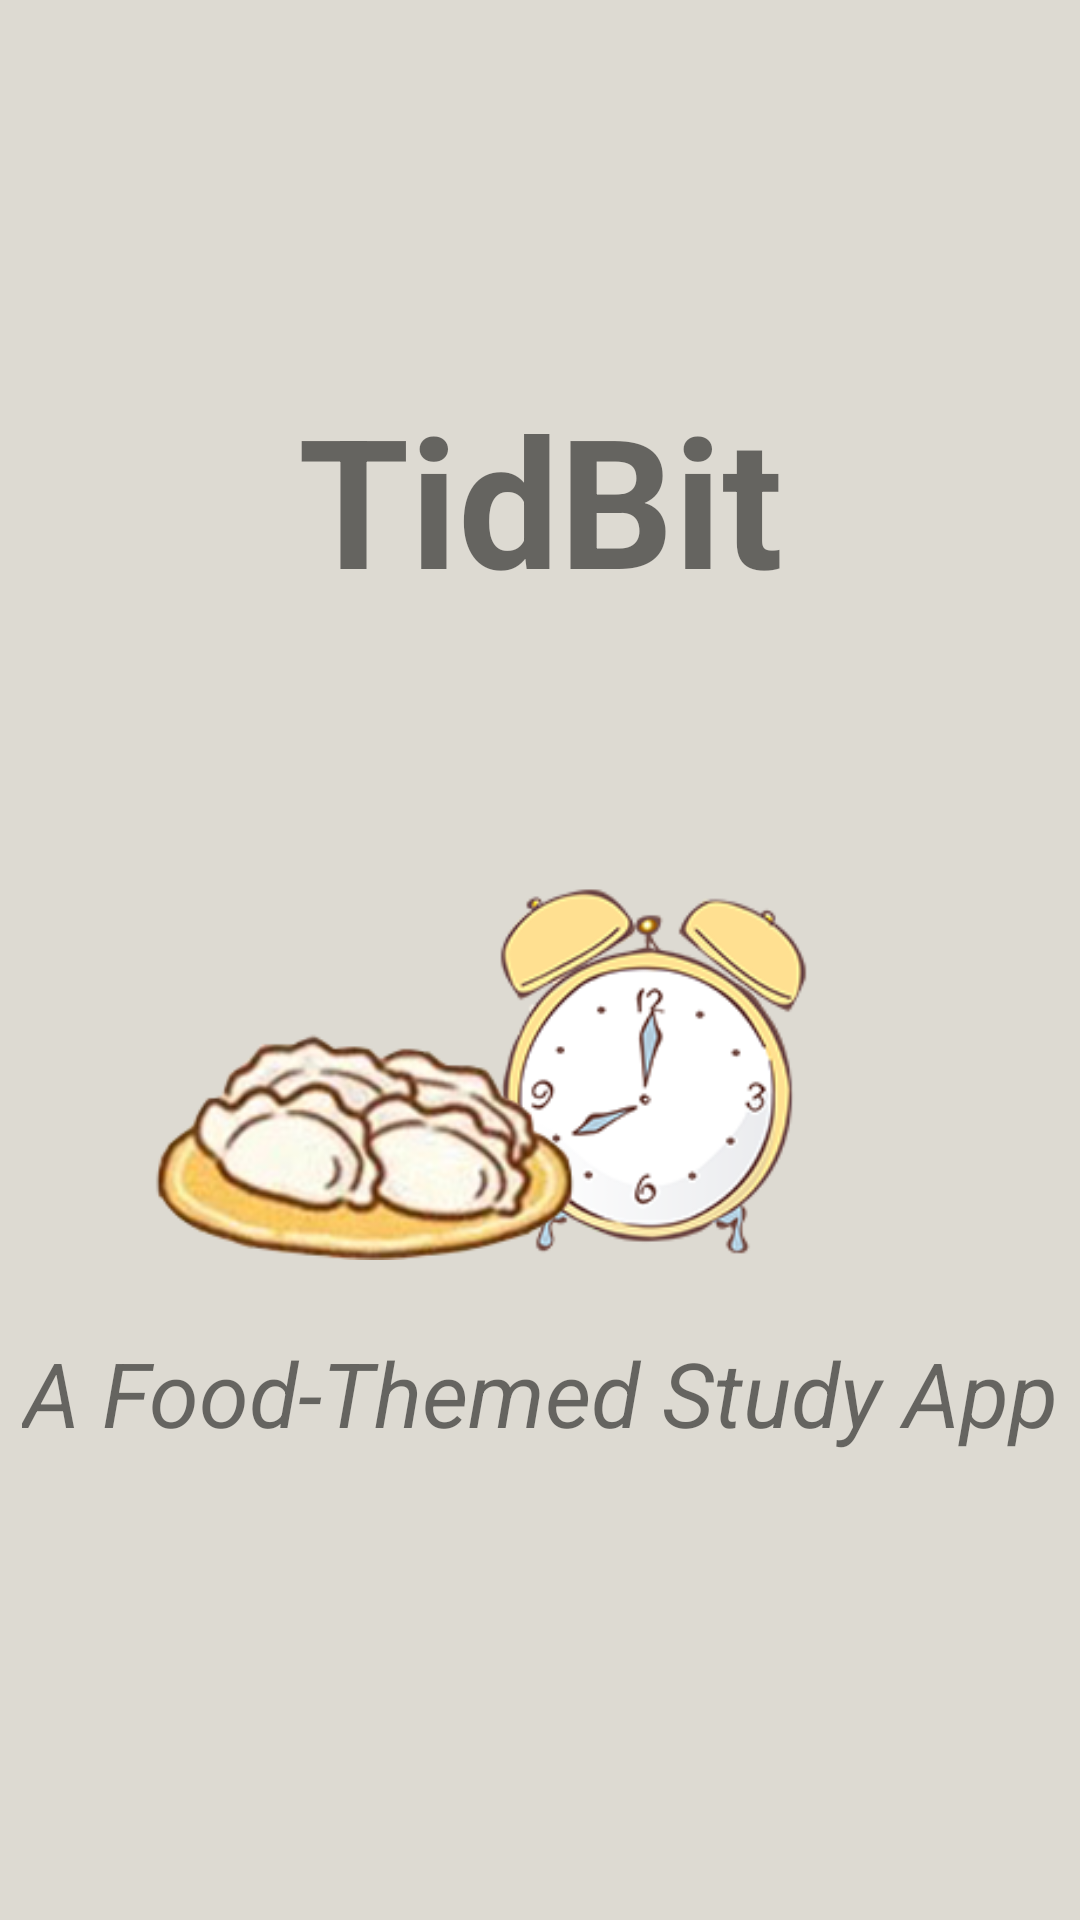

Layout XML and referenced resources for this Android screen:
<!-- AndroidManifest.xml: application theme Theme.TidbitAStudyApp -->
<!-- res/layout/activity_splash.xml -->
<?xml version="1.0" encoding="utf-8"?>
<androidx.constraintlayout.widget.ConstraintLayout xmlns:android="http://schemas.android.com/apk/res/android"
    xmlns:app="http://schemas.android.com/apk/res-auto"
    xmlns:tools="http://schemas.android.com/tools"
    android:layout_width="match_parent"
    android:layout_height="match_parent"
    tools:context=".SplashActivity">

    <androidx.constraintlayout.widget.ConstraintLayout
        android:id="@+id/constraintLayout"
        android:layout_width="match_parent"
        android:layout_height="match_parent"
        app:layout_constraintBottom_toBottomOf="parent"
        app:layout_constraintEnd_toEndOf="parent"
        app:layout_constraintStart_toStartOf="parent"
        app:layout_constraintTop_toTopOf="parent"
        android:background="@color/beige_200">

        <TextView
            android:id="@+id/textView"
            android:layout_width="wrap_content"
            android:layout_height="wrap_content"
            android:layout_marginBottom="14dp"
            android:text="TidBit"
            android:textSize="60sp"
            android:textStyle="bold"
            app:layout_constraintBottom_toTopOf="@+id/constraintLayout2"
            app:layout_constraintEnd_toEndOf="parent"
            app:layout_constraintStart_toStartOf="parent" />

        <TextView
            android:id="@+id/textView2"
            android:layout_width="wrap_content"
            android:layout_height="wrap_content"
            android:layout_marginTop="24dp"
            android:text="A Food-Themed Study App"
            android:textSize="30sp"
            android:textStyle="italic"
            android:textAlignment="center"
            app:layout_constraintEnd_toEndOf="parent"
            app:layout_constraintStart_toStartOf="parent"
            app:layout_constraintTop_toBottomOf="@+id/constraintLayout2" />

        <androidx.constraintlayout.widget.ConstraintLayout
            android:id="@+id/constraintLayout2"
            android:layout_width="wrap_content"
            android:layout_height="wrap_content"
            app:layout_constraintBottom_toBottomOf="parent"
            app:layout_constraintEnd_toEndOf="parent"
            app:layout_constraintStart_toStartOf="parent"
            app:layout_constraintTop_toTopOf="parent">

            <ImageView
                android:id="@+id/imageView16"
                android:layout_width="200dp"
                android:layout_height="200dp"
                app:layout_constraintBottom_toBottomOf="parent"
                app:layout_constraintEnd_toEndOf="parent"
                app:layout_constraintStart_toStartOf="parent"
                app:layout_constraintTop_toTopOf="parent"
                android:layout_marginLeft="60dp"
                app:srcCompat="@drawable/clock" />

            <ImageView
                android:id="@+id/imageView18"
                android:layout_width="200dp"
                android:layout_height="200dp"
                android:layout_marginRight="-112dp"
                app:layout_constraintEnd_toStartOf="@+id/imageView16"
                app:layout_constraintTop_toTopOf="parent"
                app:srcCompat="@drawable/f9" />

        </androidx.constraintlayout.widget.ConstraintLayout>


    </androidx.constraintlayout.widget.ConstraintLayout>

</androidx.constraintlayout.widget.ConstraintLayout>
<!-- resources referenced by this layout -->
<resources>
  <color name="beige_200">#DDDAD2</color>
  <!-- drawable clock: png bitmap (drawable, 222807 bytes) -->
  <!-- drawable f9: png bitmap (drawable, 45154 bytes) -->
  <style name="Theme.TidbitAStudyApp" parent="Theme.MaterialComponents.DayNight.DarkActionBar">
          
          <item name="colorPrimary">@color/olive_500</item>
          <item name="colorPrimaryVariant">@color/olive_700</item>
          <item name="colorOnPrimary">@color/white</item>
          
          <item name="colorSecondary">@color/blue_200</item>
          <item name="colorSecondaryVariant">@color/blue_700</item>
          <item name="colorOnSecondary">@color/black</item>
          
          <item name="android:statusBarColor">?attr/colorPrimaryVariant</item>
          
      </style>
  <color name="olive_500">#76886F</color>
  <color name="olive_700">#4E5551</color>
  <color name="white">#FFFFFFFF</color>
  <color name="blue_200">#B2CCD1</color>
  <color name="blue_700">#556D71</color>
  <color name="black">#FF000000</color>
</resources>
